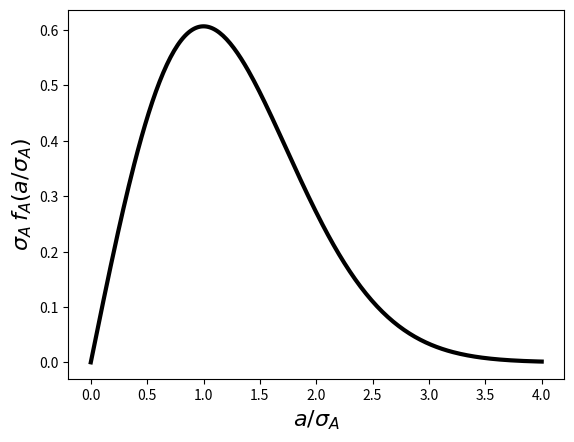

The script that saved this image:
import numpy as np
import matplotlib.pyplot as plt
import scipy.stats as ss

xp = np.linspace(0, 4, 250)

RayleighPDF= ss.rayleigh.pdf(xp, 0 , 1.0)

plt.plot(xp, RayleighPDF, 'k-', lw=3)

plt.xlabel('$a/\sigma_A$',fontsize=16)
plt.ylabel('$\sigma_A\:f_A(a/\sigma_A)$',fontsize=16)

plt.savefig('plot-R.png', dpi=600, bbox_inches='tight')
plt.show()
